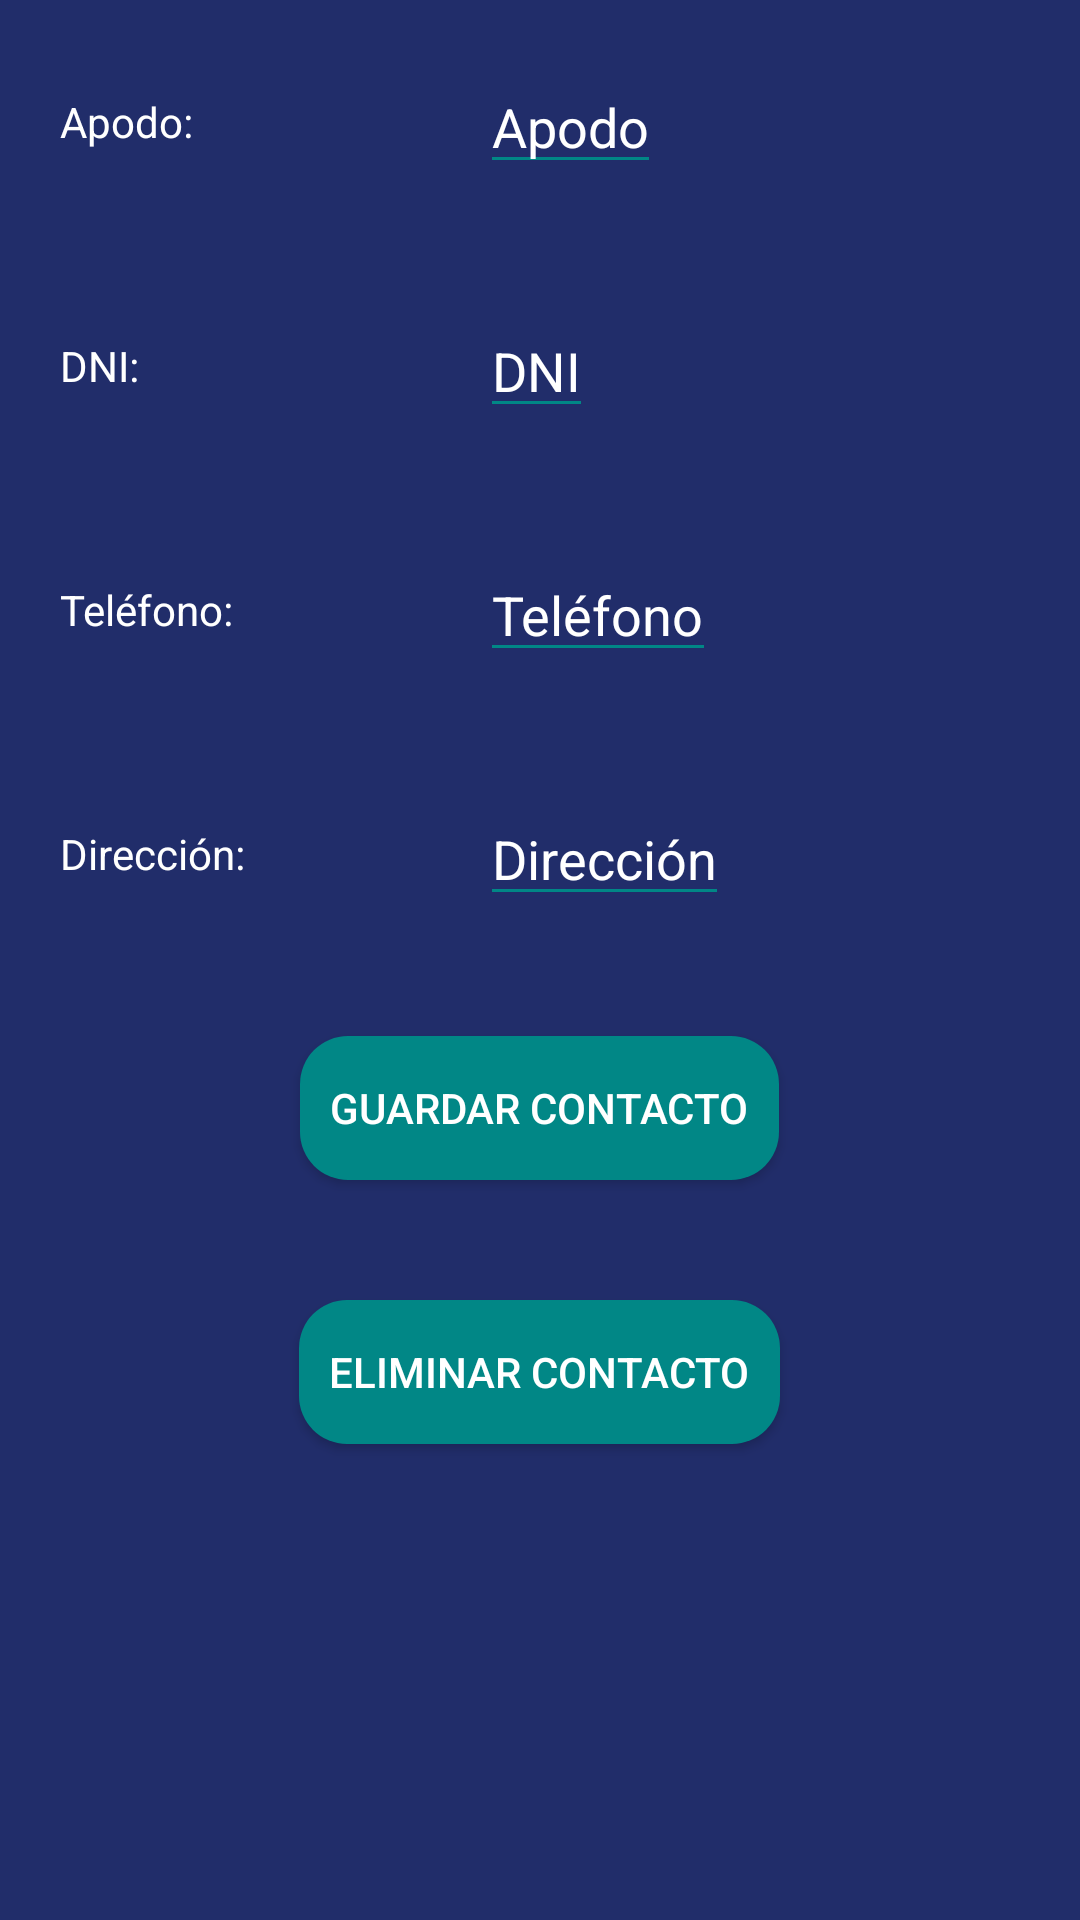

Produce the Android XML layout that renders to this screen, including the resource entries it uses.
<!-- AndroidManifest.xml: application theme Theme.NarcosDB -->
<!-- res/layout/fragment_contact_details.xml -->
<?xml version="1.0" encoding="utf-8"?>
<androidx.drawerlayout.widget.DrawerLayout xmlns:android="http://schemas.android.com/apk/res/android"
    xmlns:tools="http://schemas.android.com/tools"
    android:id="@+id/newContact_layout"
    android:layout_width="match_parent"
    android:layout_height="match_parent"
    android:orientation="vertical"
    android:background="@color/background"
    tools:context=".fragments.detailsFragments.ContactDetailsFragment">

    <ScrollView
        android:layout_width="match_parent"
        android:layout_height="match_parent">

        <LinearLayout
            android:layout_width="match_parent"
            android:layout_height="wrap_content"
            android:orientation="vertical">

            <LinearLayout
                android:layout_width="match_parent"
                android:layout_height="wrap_content"
                android:orientation="horizontal">

                <TextView
                    android:layout_width="100dp"
                    android:layout_height="wrap_content"
                    android:layout_gravity="center"
                    android:text="Apodo: "
                    android:textColor="@color/white"
                    android:textColorHint="@color/white"
                    android:layout_margin="20dp"></TextView>

                <EditText
                    android:id="@+id/eContactSurname"
                    android:layout_width="wrap_content"
                    android:layout_height="wrap_content"
                    android:textColor="@color/white"
                    android:textColorHint="@color/white"
                    android:backgroundTint="@color/teal_700"
                    android:hint="Apodo"
                    android:inputType="text"
                    android:layout_margin="20dp"
                    ></EditText>

            </LinearLayout>

            <LinearLayout
                android:layout_width="match_parent"
                android:layout_height="wrap_content"
                android:orientation="horizontal">

                <TextView
                    android:layout_width="100dp"
                    android:layout_height="wrap_content"
                    android:layout_margin="20dp"
                    android:layout_gravity="center"
                    android:text="DNI: "
                    android:textColor="@color/white"
                    android:textColorHint="@color/white"></TextView>

                <EditText
                    android:id="@+id/eContactPassport"
                    android:layout_width="wrap_content"
                    android:layout_height="wrap_content"
                    android:layout_margin="20dp"
                    android:backgroundTint="@color/teal_700"
                    android:hint="DNI"
                    android:inputType="text"
                    android:textColor="@color/white"
                    android:textColorHint="@color/white"></EditText>

            </LinearLayout>

            <LinearLayout
                android:layout_width="match_parent"
                android:layout_height="wrap_content"
                android:orientation="horizontal">

                <TextView
                    android:layout_width="100dp"
                    android:layout_height="wrap_content"
                    android:layout_margin="20dp"
                    android:layout_gravity="center"
                    android:textColor="@color/white"
                    android:textColorHint="@color/white"
                    android:text="Teléfono: "></TextView>

                <EditText
                    android:id="@+id/eContactPhone"
                    android:layout_width="wrap_content"
                    android:layout_height="wrap_content"
                    android:textColor="@color/white"
                    android:textColorHint="@color/white"
                    android:backgroundTint="@color/teal_700"
                    android:hint="Teléfono"
                    android:inputType="number"
                    android:layout_margin="20dp"
                    ></EditText>

            </LinearLayout>

            <LinearLayout
                android:layout_width="match_parent"
                android:layout_height="wrap_content"
                android:orientation="horizontal">

                <TextView
                    android:layout_width="100dp"
                    android:layout_height="wrap_content"
                    android:text="Dirección: "
                    android:layout_gravity="center"
                    android:textColor="@color/white"
                    android:textColorHint="@color/white"
                    android:layout_margin="20dp"></TextView>

                <EditText
                    android:id="@+id/eContactAddress"
                    android:layout_width="wrap_content"
                    android:layout_height="wrap_content"
                    android:textColor="@color/white"
                    android:textColorHint="@color/white"
                    android:backgroundTint="@color/teal_700"
                    android:hint="Dirección"
                    android:layout_margin="20dp"
                    android:inputType="text"
                    ></EditText>

            </LinearLayout>

            <android.widget.Button
                android:id="@+id/saveContact"
                android:layout_width="wrap_content"
                android:layout_height="wrap_content"
                android:layout_gravity="center"
                android:layout_margin="20dp"
                android:background="@drawable/button_rounded"
                android:textColor="@color/white"
                android:text="Guardar contacto"></android.widget.Button>

            <android.widget.Button
                android:id="@+id/deleteContact"
                android:layout_width="wrap_content"
                android:layout_height="wrap_content"
                android:layout_gravity="center"
                android:layout_margin="20dp"
                android:background="@drawable/button_rounded"
                android:textColor="@color/white"
                android:text="Eliminar contacto"></android.widget.Button>

        </LinearLayout>


    </ScrollView>

</androidx.drawerlayout.widget.DrawerLayout>
<!-- resources referenced by this layout -->
<resources>
  <color name="background">#212D6A</color>
  <color name="teal_700">#FF018786</color>
  <color name="white">#FFFFFFFF</color>
  <!-- drawable button_rounded (drawable-v24) -->
  <?xml version="1.0" encoding="utf-8"?>
  <shape xmlns:android="http://schemas.android.com/apk/res/android">
      <corners android:radius="16dp" ></corners>
      <padding android:left="10dp" android:right="10dp"></padding>
      <solid android:color="@color/colorPrimary"></solid>
  
  </shape>
  <style name="Theme.NarcosDB" parent="Theme.MaterialComponents.DayNight.DarkActionBar">
          
          <item name="colorPrimary">@color/purple_500</item>
          <item name="colorPrimaryVariant">@color/purple_700</item>
          <item name="colorOnPrimary">@color/white</item>
          
          <item name="colorSecondary">@color/teal_200</item>
          <item name="colorSecondaryVariant">@color/teal_700</item>
          <item name="colorOnSecondary">@color/black</item>
          
          <item name="android:statusBarColor" tools:targetApi="l">?attr/colorPrimaryVariant</item>
          
      </style>
  <color name="colorPrimary">#FF018786</color>
  <color name="purple_500">#FF6200EE</color>
  <color name="purple_700">#FF3700B3</color>
  <color name="teal_200">#FF03DAC5</color>
  <color name="black">#FF000000</color>
</resources>
